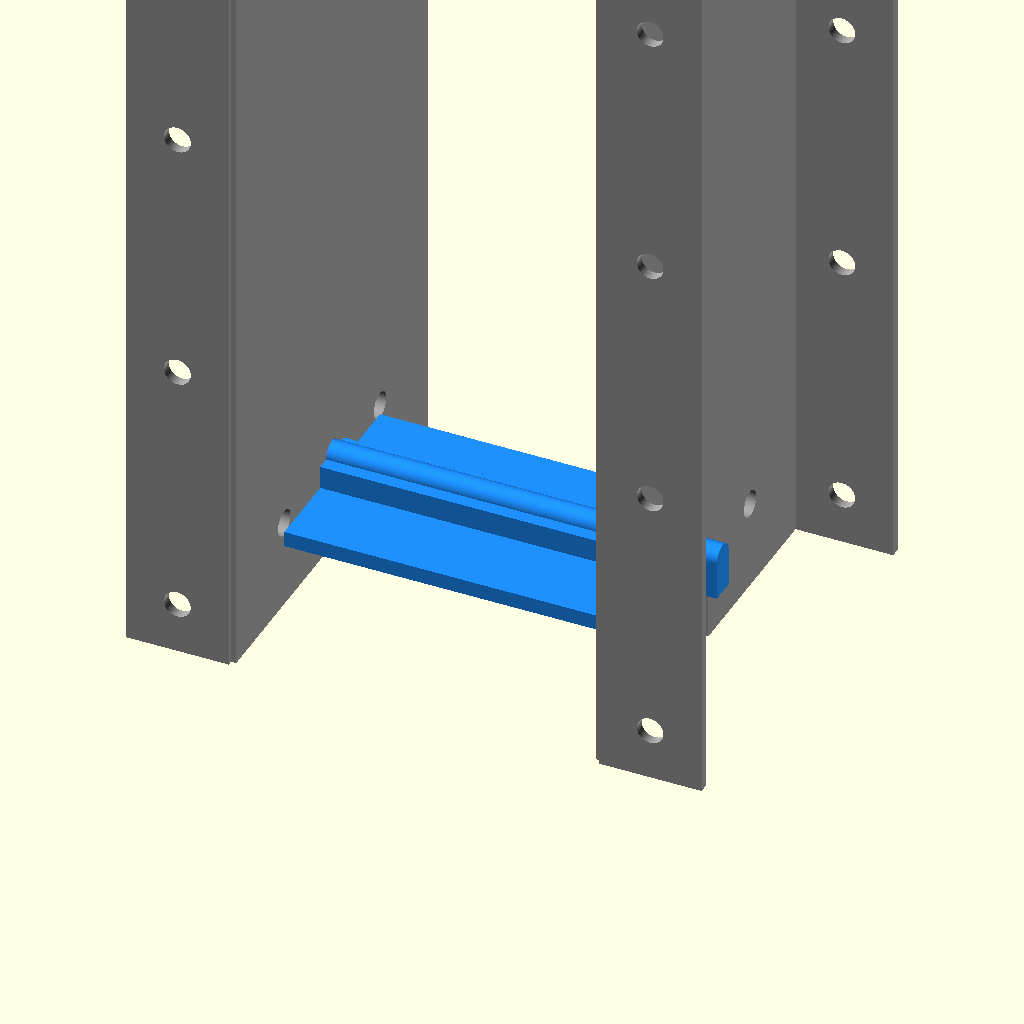
Cell 1: the model at its default parameters.
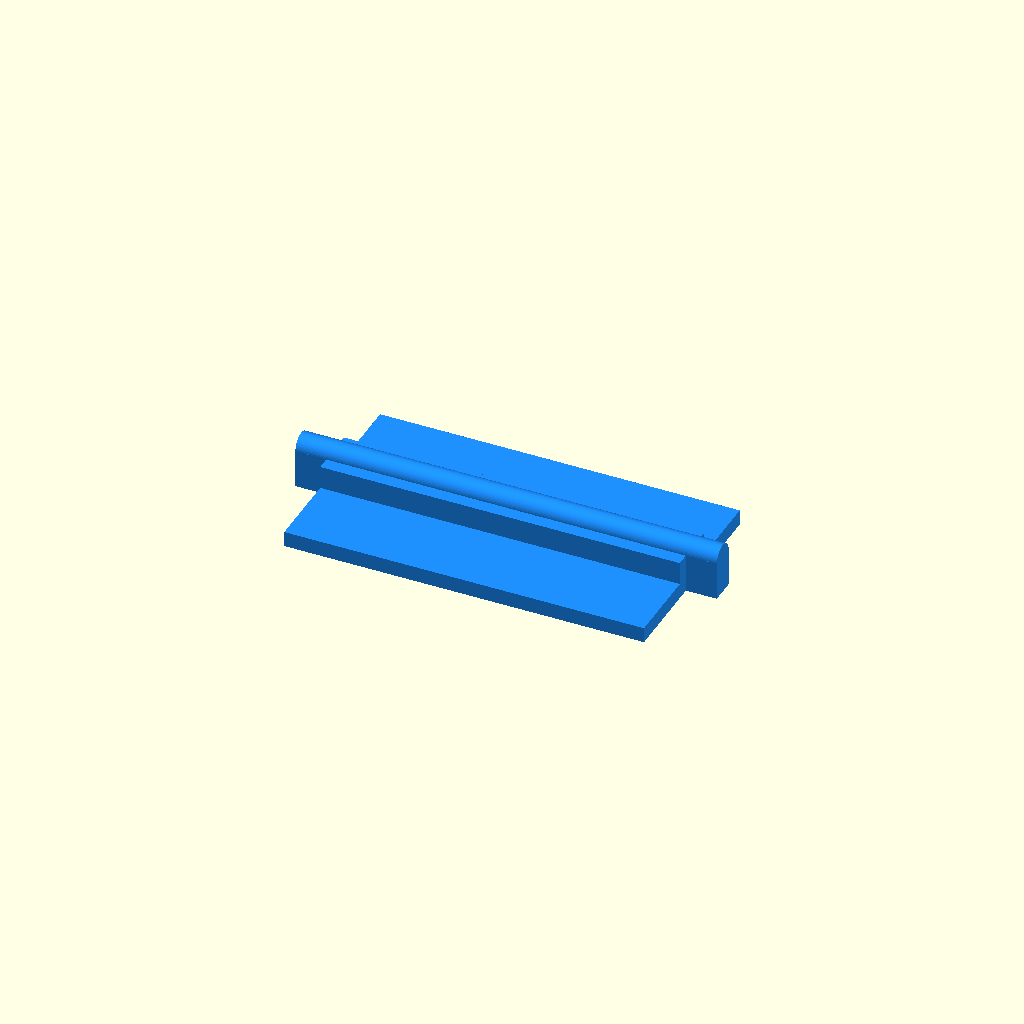
Cell 2: show_reference = false (everything else at default).
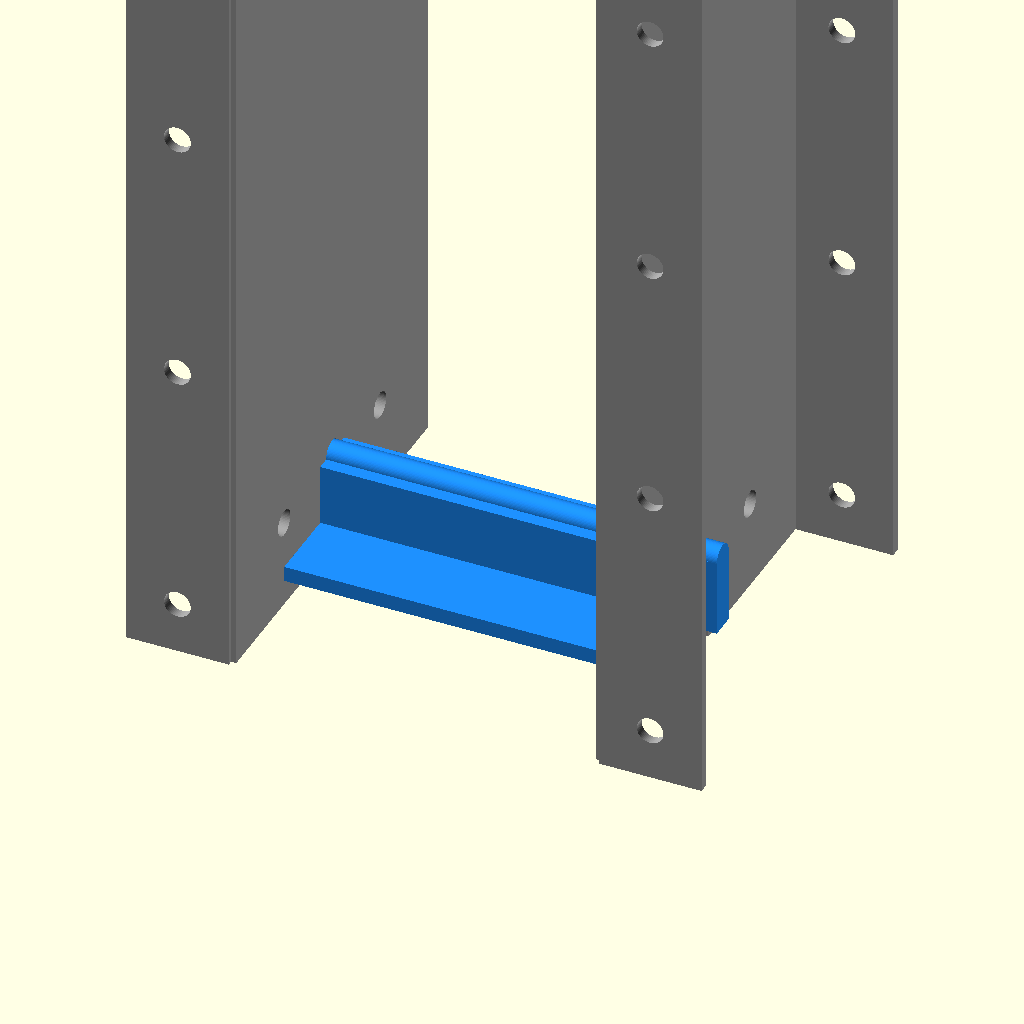
Cell 3: the same model with tpl_web_height = 30.
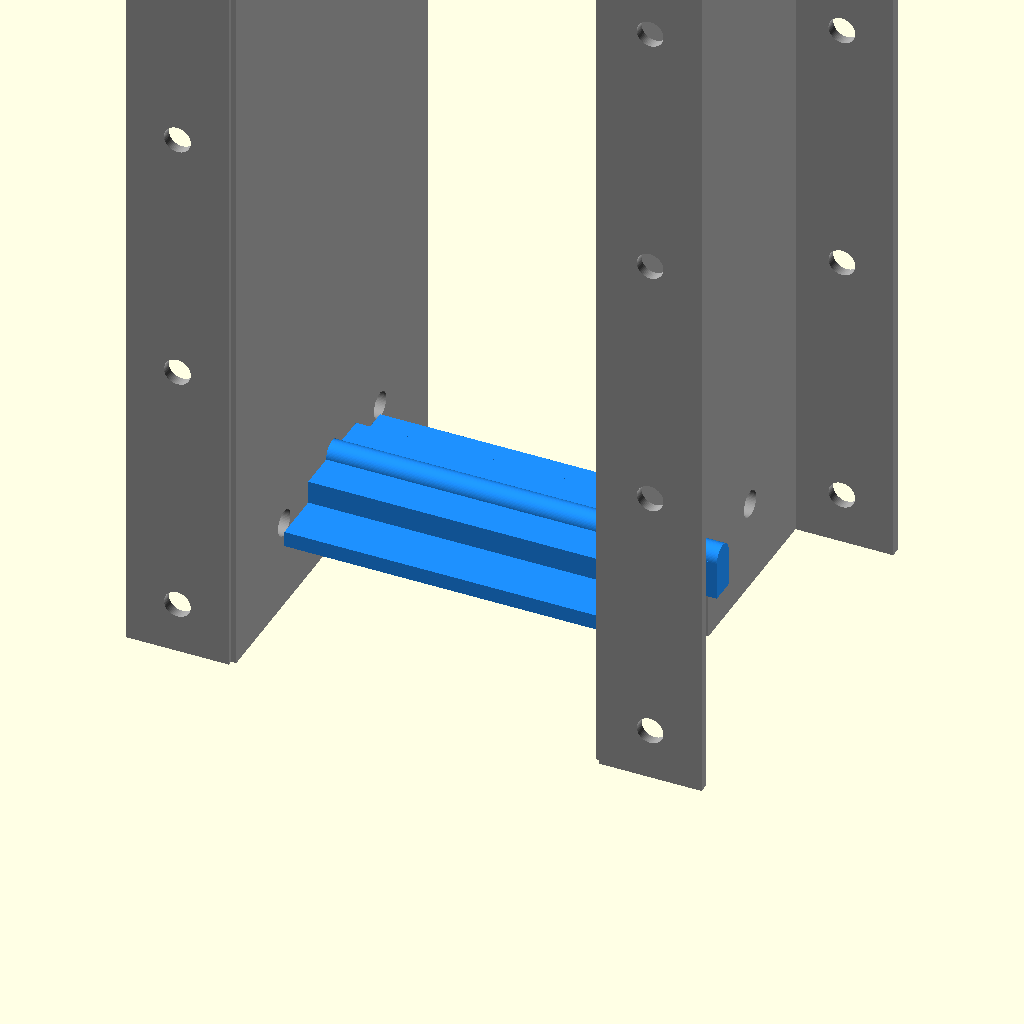
Cell 4 — tpl_web_width set to 40, the other parameters unchanged.
All cells are drawn from one camera (rotation 55°, 0°, 25°, orthographic, colour scheme Cornfield), so only the parameter changes between them.
The OpenSCAD source (CAD_designs/templates/distance_brackets_template.scad):
// ==========================================
// LOCAL TEMPLATE CONFIG (Hardcoded)
// ==========================================
// Lasmal die op de plaats van de wielas valt en de zijplaten onderin
// exact op de binnenmaat (inner_width) uit elkaar houdt, zodat ze tijdens
// het lassen niet naar binnen trekken.
// De tong heeft een ronde kop en valt in het asgat, net als de echte as.

tpl_span_adjust  = 0;      // 0 = exact 140 mm. -0.2 voor speling, +0.2 voor lichte voorspanning
tpl_clearance    = 0.3;    // Speling zodat de ronde kop in het asgat (10.2) valt
tpl_tongue_extra = 8;      // Extra uitsteek voorbij de buitenkant van de zijplaat (0 = vlak)

tpl_web_height   = 15;     // Hoogte van de rug, gemeten vanaf het hart van de as naar beneden
tpl_web_width    = 20;     // Y-breedte van de rug tussen de platen => vormt de aanslag

tpl_wing_width   = 80;     // Y-breedte van de vierkante vleugels
tpl_wing_thick   = 6;      // Z-dikte van de vleugels
tpl_wing_inset   = 0;      // Vleugels korter dan de binnenmaat (0 = volle lengte, beste steun)

// DEBUG MODE - Zet op 'false' voordat je de STL exporteert
show_reference = true;

// ==========================================
// EXTERNAL DATA (Linked)
// ==========================================
include <../config/parameters.scad>;
use <../parts/bracket_side_plate.scad>;

// ==========================================
// GEDEELDE AFMETINGEN
// ==========================================
tpl_span       = inner_width + tpl_span_adjust;
tpl_tongue_len = bracket_thick + tpl_tongue_extra;
tpl_total_len  = tpl_span + (2 * tpl_tongue_len);

tpl_tongue_w   = axle_dia - tpl_clearance;
tpl_seat_z     = axle_hole_distance - axle_bottom_dist;

tpl_bottom_z   = tpl_seat_z - tpl_web_height;
tpl_body_cz    = tpl_seat_z - (tpl_web_height / 2);
tpl_wing_cz    = tpl_bottom_z + (tpl_wing_thick / 2);

tpl_plate_face = inner_width / 2;

// ==========================================
// GEOMETRY LOGIC
// ==========================================

module distance_template() {
    union() {
        translate([0, 0, tpl_seat_z])
            rotate([0, 90, 0])
                cylinder(d = tpl_tongue_w, h = tpl_total_len, center = true, $fn = 64);

        translate([0, 0, tpl_body_cz])
            cube([tpl_total_len, tpl_tongue_w, tpl_web_height], center=true);

        translate([0, 0, tpl_body_cz])
            cube([tpl_span, tpl_web_width, tpl_web_height], center=true);

        translate([0, 0, tpl_wing_cz])
            cube([tpl_span - (2 * tpl_wing_inset), tpl_wing_width, tpl_wing_thick], center=true);
    }
}

// ==========================================
// RENDER
// ==========================================

color("DodgerBlue") {
    distance_template();
}

if (show_reference) {
    for (i = [-1, 1]) {
        translate([i * (tpl_plate_face + (bracket_thick / 2)), 0, 0])
            rotate([0, 0, (i == 1) ? 180 : 0])
                %bracket_side_plate(show_bend = true);
    }
}
Customizer parameters (derived from the source; name, type, default, range or options):
tpl_span_adjust: number, default 0
tpl_clearance: number, default 0.3
tpl_tongue_extra: number, default 8
tpl_web_height: number, default 15
tpl_web_width: number, default 20
tpl_wing_width: number, default 80
tpl_wing_thick: number, default 6
tpl_wing_inset: number, default 0
show_reference: bool, default true
